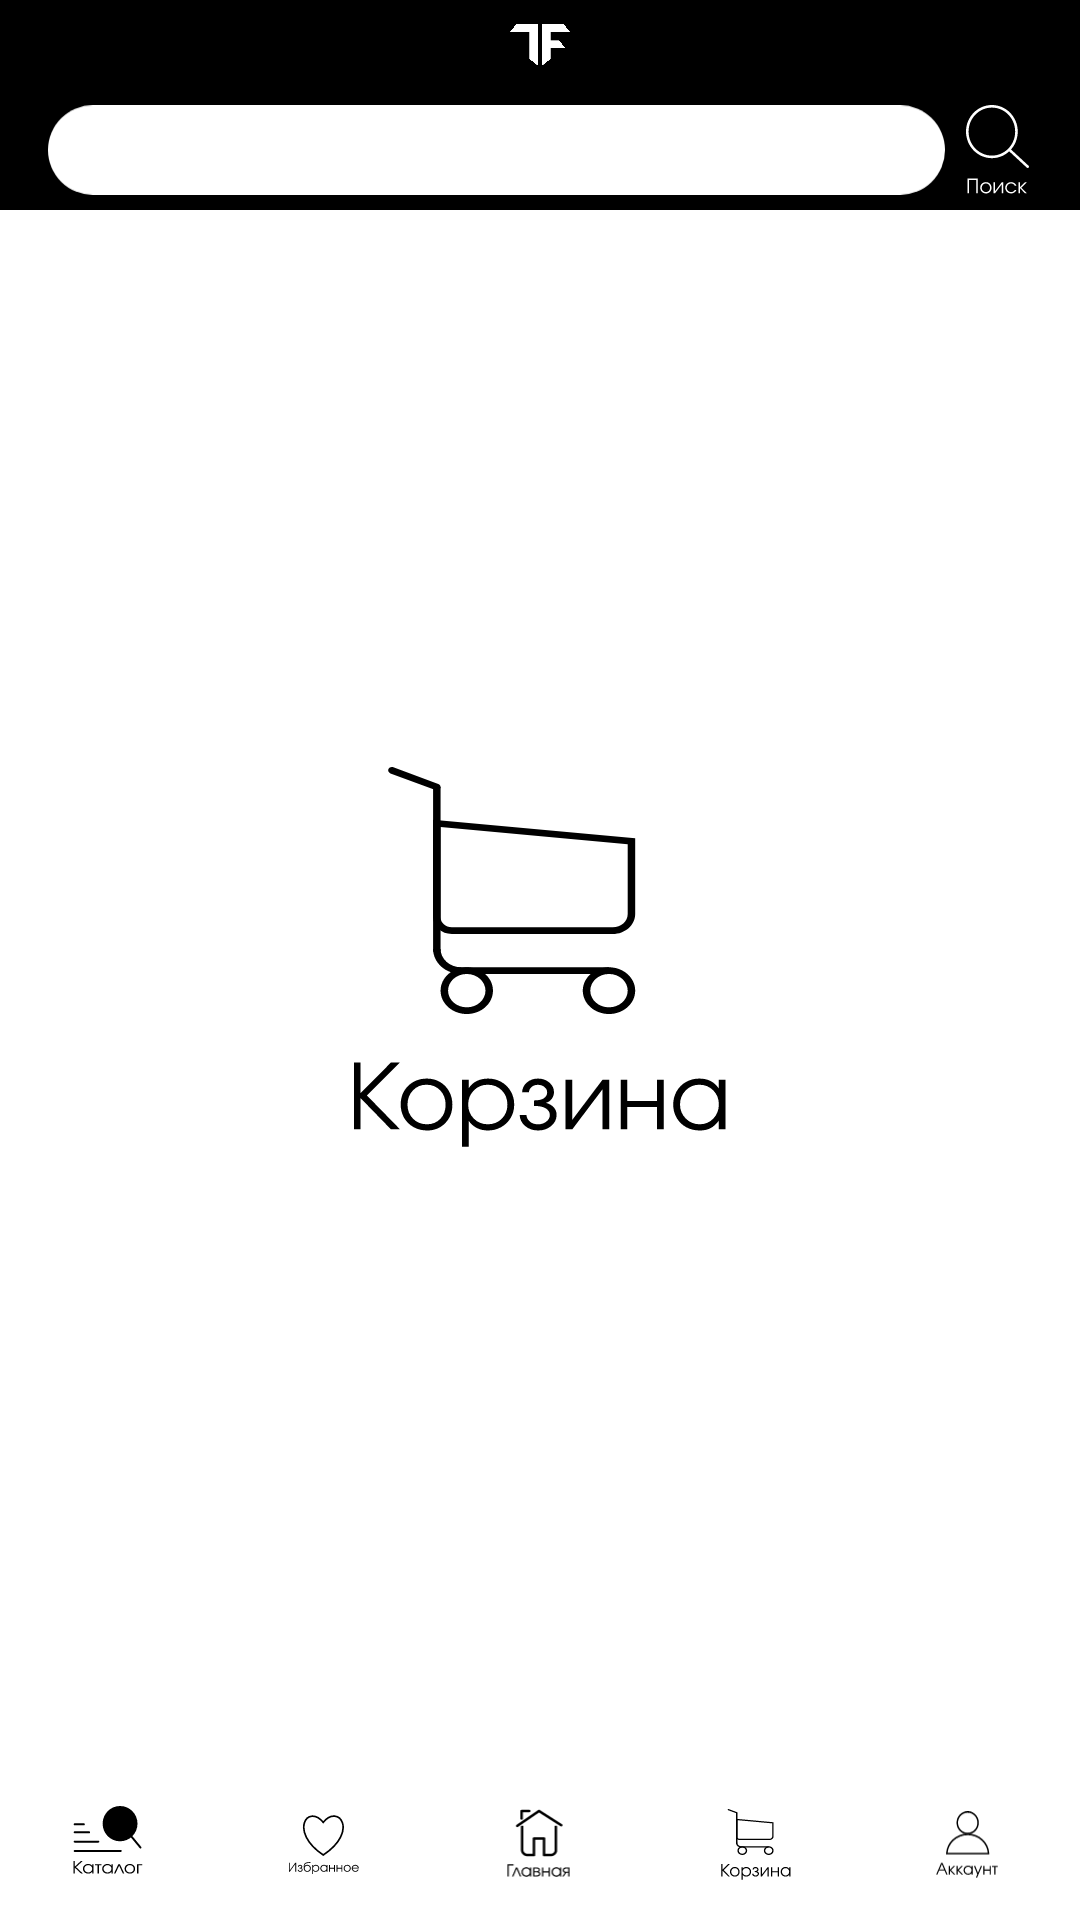

This screen was rendered from an Android layout file. Write that file and the resources it references.
<!-- AndroidManifest.xml: application theme Theme.Todayfashion -->
<!-- res/layout/activity_corzina.xml -->
<?xml version="1.0" encoding="utf-8"?>
<androidx.constraintlayout.widget.ConstraintLayout xmlns:android="http://schemas.android.com/apk/res/android"
    xmlns:app="http://schemas.android.com/apk/res-auto"
    xmlns:tools="http://schemas.android.com/tools"
    android:layout_width="match_parent"
    android:layout_height="match_parent"
    android:background="#FFFFFF"
    tools:context=".CorzinaActivity">

    <ImageView
        android:id="@+id/imageView23"
        android:layout_width="140dp"
        android:layout_height="129dp"
        app:layout_constraintBottom_toBottomOf="parent"
        app:layout_constraintEnd_toEndOf="parent"
        app:layout_constraintStart_toStartOf="parent"
        app:layout_constraintTop_toTopOf="parent"
        app:srcCompat="@drawable/basket4" />
    <FrameLayout
        android:id="@+id/imageView9"
        android:layout_width="match_parent"
        android:layout_height="wrap_content"
        android:paddingTop="0dp"
        app:layout_constraintEnd_toEndOf="parent"
        app:layout_constraintStart_toStartOf="parent"
        app:layout_constraintTop_toTopOf="parent"
        android:background="@color/black">
        <ImageView
            android:layout_width="30dp"
            android:layout_height="30dp"
            app:srcCompat="@drawable/iconn1"
            android:layout_gravity="center"/>
    </FrameLayout>
    <androidx.appcompat.widget.Toolbar
        android:id="@+id/toolbar"
        android:layout_width="match_parent"
        android:layout_height="40dp"
        android:background="@color/black"
        app:layout_constraintTop_toBottomOf="@id/imageView9"
        app:layout_constraintStart_toStartOf="parent"
        app:layout_constraintEnd_toEndOf="parent"
        ><ImageView
        android:id="@+id/search"
        android:layout_width="wrap_content"
        android:layout_height="30dp"
        app:srcCompat="@drawable/searchw"
        android:layout_gravity="end"
        android:layout_marginEnd="10dp"
        />
        <ImageView
            android:layout_width="wrap_content"
            android:layout_height="match_parent"
            app:srcCompat="@drawable/rectangle"
            android:layout_gravity="center"
            />
    </androidx.appcompat.widget.Toolbar>
    <com.google.android.material.bottomnavigation.BottomNavigationView
        android:id="@+id/bNav"
        android:layout_width="match_parent"
        android:layout_height="50dp"
        android:background="@color/white"
        app:itemActiveIndicatorStyle="@style/Base.Theme.Todayfashion"
        app:itemIconTint="@color/black"
        app:itemTextColor="@color/black"
        app:layout_constraintBottom_toBottomOf="parent"
        app:layout_constraintEnd_toEndOf="parent"
        app:layout_constraintStart_toStartOf="parent"
        app:menu="@menu/navigation_items">
    </com.google.android.material.bottomnavigation.BottomNavigationView>
</androidx.constraintlayout.widget.ConstraintLayout>
<!-- resources referenced by this layout -->
<resources>
  <color name="black">#FF000000</color>
  <color name="white">#FFFFFFFF</color>
  <!-- drawable basket4: vector/xml drawable (drawable, 7256 chars, omitted) -->
  <!-- drawable iconn1: jpg bitmap (drawable, 31372 bytes) -->
  <!-- drawable rectangle (drawable) -->
  <vector xmlns:android="http://schemas.android.com/apk/res/android"
      android:width="400dp"
      android:height="40dp"
      android:viewportWidth="400"
      android:viewportHeight="40">
    <path
        android:pathData="M20,0L380,0A20,20 0,0 1,400 20L400,20A20,20 0,0 1,380 40L20,40A20,20 0,0 1,0 20L0,20A20,20 0,0 1,20 0z"
        android:fillColor="#ffffff"/>
  </vector>
  <!-- drawable searchw: vector/xml drawable (drawable, 3918 chars, omitted) -->
  <style name="Base.Theme.Todayfashion" parent="Theme.Material3.DayNight.NoActionBar">
          
          
      </style>
  <style name="Theme.Todayfashion" parent="Base.Theme.Todayfashion" />
</resources>
